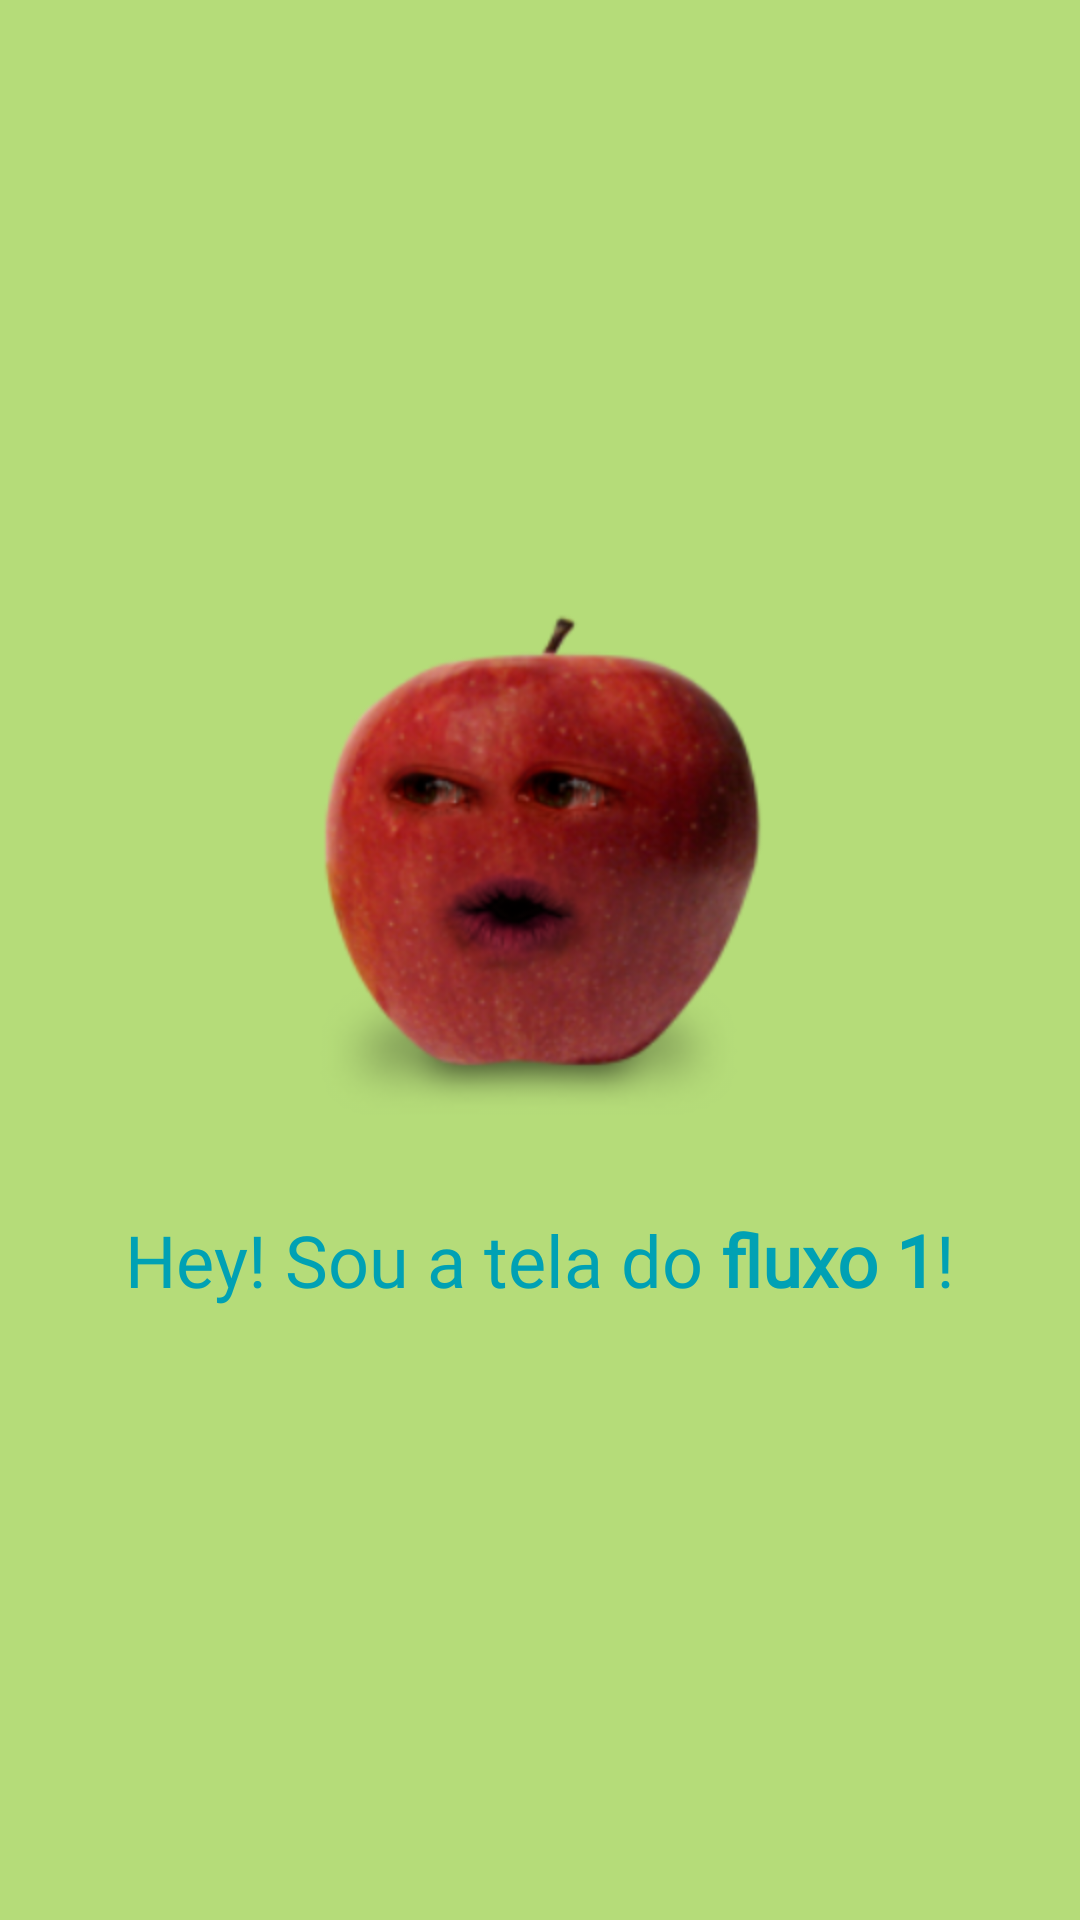

Here is an Android app screen rendered from its layout file. Give the layout XML and the strings, colors and styles it references.
<!-- AndroidManifest.xml: activity theme Theme.AppCompat.Light.NoActionBar -->
<!-- res/layout/activity_flow_one.xml -->
<?xml version="1.0" encoding="utf-8"?>
<LinearLayout
    xmlns:android="http://schemas.android.com/apk/res/android"
    xmlns:tools="http://schemas.android.com/tools"
    android:layout_width="match_parent"
    android:layout_height="match_parent"
    android:orientation="vertical"
    android:background="@color/colorPrimary"
    android:gravity="center"
    tools:context="com.pineapplesoftware.amplitudeexample.view.FlowOneActivity">

    <ImageView
        android:layout_gravity="center"
        android:layout_width="200dp"
        android:layout_height="200dp"
        android:src="@drawable/ic_apple"/>

    <TextView
        android:layout_width="wrap_content"
        android:layout_height="wrap_content"
        android:text="@string/flow_one_activity_text"
        android:layout_marginTop="@dimen/dimen_regular"
        android:layout_marginBottom="@dimen/dimen_regular"
        android:fontFamily="@font/montserrat"
        android:textColor="@color/colorAccent"
        android:textSize="24sp"
        android:layout_gravity="center"/>

</LinearLayout>
<!-- resources referenced by this layout -->
<resources>
  <color name="colorAccent">#00A1B4</color>
  <color name="colorPrimary">#B5DC79</color>
  <dimen name="dimen_regular">16sp</dimen>
  <!-- drawable ic_apple: png bitmap (drawable-hdpi, 25654 bytes) -->
  <string name="flow_one_activity_text">Hey! Sou a tela do <b>fluxo 1</b>!</string>
</resources>
